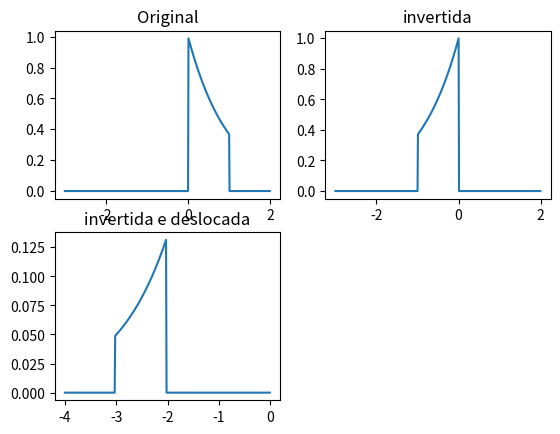

Here is the Python script that generated this plot:

# coding: utf-8

# In[131]:


#essas libs sao necessarias pra fazer os graficos e tals
import numpy as np
import matplotlib.pyplot as plt

#função degrau pra ex
def u_(t):
    if t>0:
        return 1
    else:
        return 0


# In[132]:


#o range dos vetores
t = np.arange(-3, 2, 0.01) 
u = np.vectorize(u_) #isso aqui tem q usar a jordana nao lembra pq, mas tem que :b

#original
xa = np.exp(-t)*u(t) - np.exp(-t)*u(t-1)

plt.subplot(221)
plt.plot(t, xa) #plotando o grafico
plt.title('Original')

#invertida
xb = np.exp(t)*u(-t) - np.exp(t)*u(-t-1)
plt.subplot(222)
plt.plot(t, xb) #plotando o grafico
plt.title('invertida')


#invertida e deslocada
t = np.arange(-4, 0, 0.01) 
xc = np.exp(t)*u(-t-2.03) - np.exp(t)*u(-t-1-2.03)
plt.subplot(223)
plt.plot(t, xc) #plotando o grafico
plt.title('invertida e deslocada')


plt.show()

